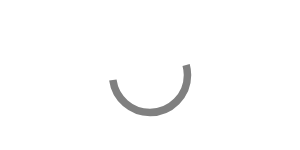
t = 0.00 s
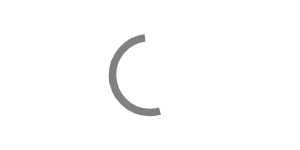
t = 0.50 s
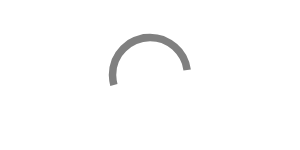
t = 1.00 s
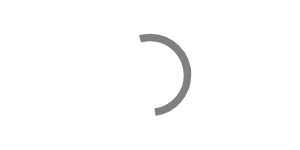
t = 1.50 s

The animated SVG that drew these frames (rendered in a browser with its animation timeline set to each time). Animation: 1 CSS @keyframes rule; one cycle of 2.00 s, repeats indefinitely.

 <svg version="1.1" id="loader-1" xmlns="http://www.w3.org/2000/svg" xmlns:xlink="http://www.w3.org/1999/xlink">
    <svg viewBox="0 0 1 1" width="100%" height="100%">
        <style>
            circle {
                transform-origin: 50% 50%;
                animation: 2s infinite linear spin;
            }

            @keyframes spin {
                from {
                    transform: rotate(0deg);
                }
                to {
                    transform: rotate(360deg);
                }
            }
        </style>
        <circle cx="0.5" cy="0.5" r="0.25" fill="transparent" stroke="grey" stroke-dasharray=".75" stroke-width=".05">
        </circle>
    </svg>
  </svg>
